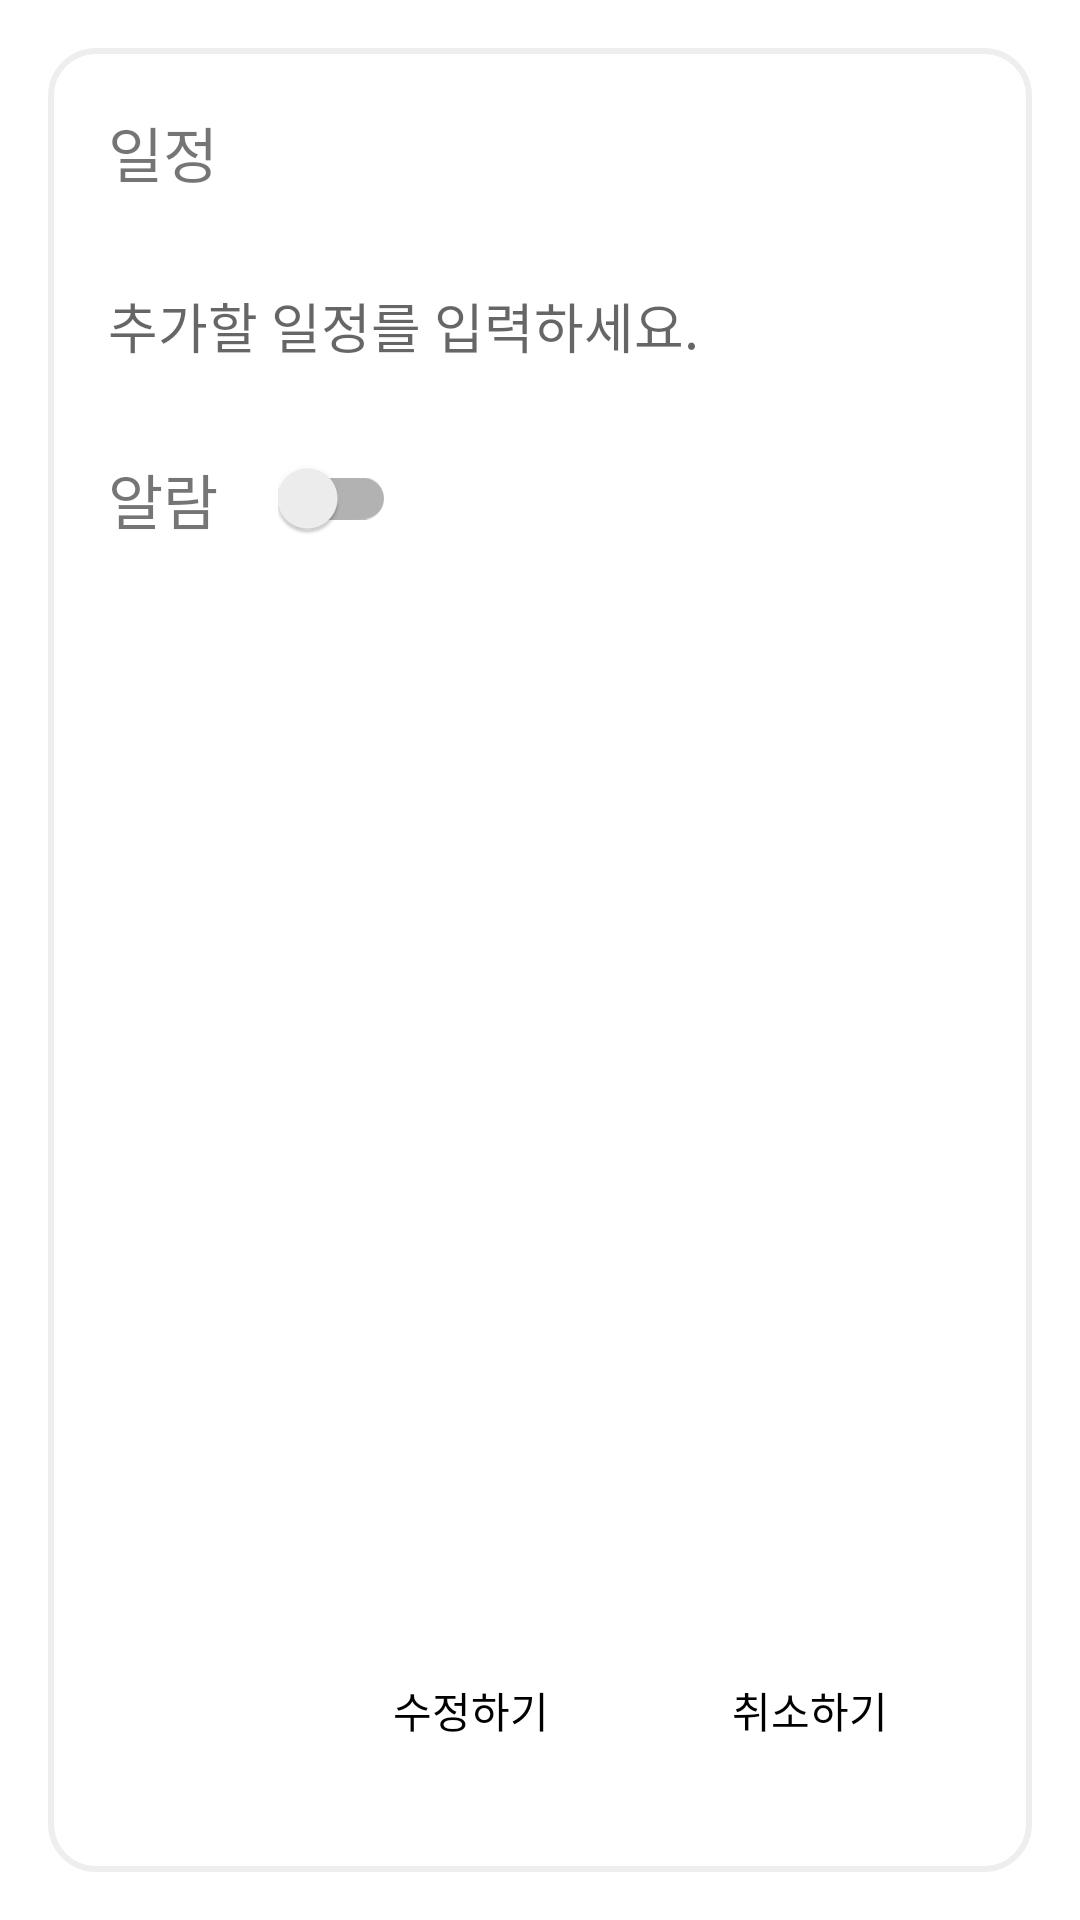

Write the Android layout XML for this screen, with the resource values it uses.
<!-- AndroidManifest.xml: activity theme dialog -->
<!-- res/layout/activity_update_calendar.xml -->
<?xml version="1.0" encoding="utf-8"?>
<layout xmlns:android="http://schemas.android.com/apk/res/android"
    xmlns:app="http://schemas.android.com/apk/res-auto"
    xmlns:tools="http://schemas.android.com/tools">
<androidx.constraintlayout.widget.ConstraintLayout
    android:layout_width="match_parent"
    android:layout_height="match_parent"
    tools:context=".AddCalendarActivity"
    android:background="@drawable/round_corner">

    <TextView
        android:id="@+id/tv"
        app:layout_constraintTop_toTopOf="parent"
        app:layout_constraintLeft_toLeftOf="parent"
        android:paddingLeft="20dp"
        android:layout_marginTop="20dp"

        android:fontFamily="@font/text"
        android:layout_width="match_parent"
        android:layout_height="wrap_content"
        android:text="일정"
        android:textSize="20sp"
        />

    <EditText
        android:id="@+id/updateCalendarEt"
        android:layout_marginLeft="20dp"
        android:layout_marginRight="20dp"
        app:layout_constraintTop_toBottomOf="@id/tv"
        app:layout_constraintLeft_toLeftOf="parent"

        android:layout_width="match_parent"
        android:layout_height="wrap_content"
        app:layout_constraintVertical_bias="0"
        android:layout_marginTop="30dp"
        android:hint="추가할 일정를 입력하세요."
        android:background="@android:color/transparent"
        android:fontFamily="@font/text"
        android:maxLines="3"

        />

    <LinearLayout
        android:id="@+id/alarmLay"
        android:layout_width="match_parent"
        android:layout_height="wrap_content"
        app:layout_constraintTop_toBottomOf="@id/updateCalendarEt"
        android:orientation="vertical"
        android:layout_marginTop="30dp"
        >
        <LinearLayout

            android:layout_width="match_parent"
            android:layout_height="wrap_content"
            android:layout_marginLeft="20dp"
            android:gravity="center_vertical">
            <androidx.appcompat.widget.AppCompatTextView
                android:layout_width="wrap_content"
                android:layout_height="wrap_content"
                android:text="알람"
                android:layout_marginRight="20dp"

                android:textSize="20sp"/>

            <androidx.appcompat.widget.SwitchCompat
                android:id="@+id/updateSwitchView"

                android:layout_width="wrap_content"
                android:layout_height="wrap_content"
                />
        </LinearLayout>

        <TimePicker
            android:id="@+id/timepicker"
            android:layout_marginTop="50dp"
            android:layout_width="wrap_content"
            android:layout_height="wrap_content"
            android:visibility="gone"

            />



    </LinearLayout>


    <LinearLayout
        android:id="@+id/layout"
        android:layout_width="wrap_content"
        android:layout_height="wrap_content"
        app:layout_constraintTop_toBottomOf="@id/alarmLay"
        app:layout_constraintVertical_bias="1"
        app:layout_constraintBottom_toBottomOf="parent"
        app:layout_constraintRight_toRightOf="parent"
        android:layout_marginBottom="30dp"
        android:layout_marginRight="30dp">
        <Button
            android:id="@+id/updateCalendar_bt"
            android:textColor="@android:color/black"
            android:layout_width="wrap_content"
            android:layout_height="wrap_content"
            android:text="수정하기"
            android:layout_marginRight="25dp"
            style="@style/Widget.AppCompat.Button.Borderless"
            android:fontFamily="@font/text"

            />

        <Button
            android:id="@+id/updateCalendarCancelBt"
            android:textColor="@android:color/black"
            android:layout_width="wrap_content"
            android:layout_height="wrap_content"
            style="@style/Widget.AppCompat.Button.Borderless"
            android:text="취소하기"
            android:fontFamily="@font/text"/>

    </LinearLayout>

</androidx.constraintlayout.widget.ConstraintLayout>
</layout>
<!-- resources referenced by this layout -->
<resources>
  <!-- drawable round_corner (drawable) -->
  <?xml version="1.0" encoding="utf-8"?>
  <shape xmlns:android="http://schemas.android.com/apk/res/android"
      >
      <solid android:color="#ffffff"/>
  <stroke android:color="#eeeeee" android:width="2dp"/>
      <corners
         android:radius="15dp"/>
  
  </shape>
  <style name="dialog" parent="Theme.AppCompat.Light.Dialog.Alert">
          <item name="windowActionBar">false</item>
          <item name="windowNoTitle">true</item>
  
      </style>
</resources>
